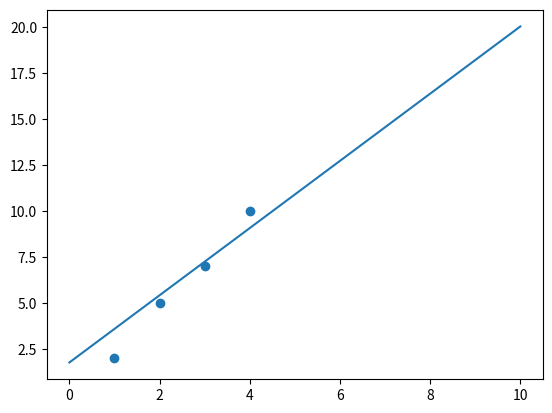

Python code for this plot:
import numpy as np
import matplotlib.pyplot as plt
from typing import List, Tuple

class Point(object):
    def __init__(self, x: float, y: float) -> None:
        self.x = x
        self.y = y
        return

def linearReg(dataset: List[Point], eta: float = 0.2, steps: int = 1000) -> Tuple[float, float]:
    '''
       for y = ax + b, return tuple (a, b)
    '''
    a: float = 11
    b: float = 20

    x_tmp: List[float] = [p.x for p in dataset]
    y_tmp: List[float] = [p.y for p in dataset]
    lenth = len(x_tmp)
    x: np.ndarray = np.array(x_tmp).reshape((1, len(x_tmp)))
    y: np.ndarray = np.array(y_tmp).reshape((1, len(y_tmp)))

    def loss(a: float, b: float) -> float:
       return np.log(np.sum(np.square(y - a * x - b)) / lenth + 0.1)
    
    def biVarPartialDiff(func, a: float, b: float) -> Tuple[float, float]:
        delta = 1e-8
        val = func(a, b)
        da = (func(a + delta, b) - val) / delta
        db = (func(a, b + delta) - val) / delta
        return da, db
    
    for step in range(steps):
        print(f"loss = {loss(a, b)}")
        if abs(loss(a, b) - 0) <= 0.1:
            return a, b
        da, db = biVarPartialDiff(loss, a, b)
        a -= eta * da
        b -= eta * db
    
    return a, b


def main() -> int:
    p_set = [Point(1, 2), Point(2, 5), Point(3, 7), Point(4, 10)]
    a, b = linearReg(p_set)
    print(f"a: {a}")
    print(f"b: {b}")


    plt.scatter([p.x for p in p_set], [p.y for p in p_set])
    reg_x_val = np.linspace(0, 10, 100)
    reg_y_val = a * reg_x_val + b
    plt.plot(reg_x_val, reg_y_val)

    plt.show()
    return 0

if __name__ == "__main__":
    main()